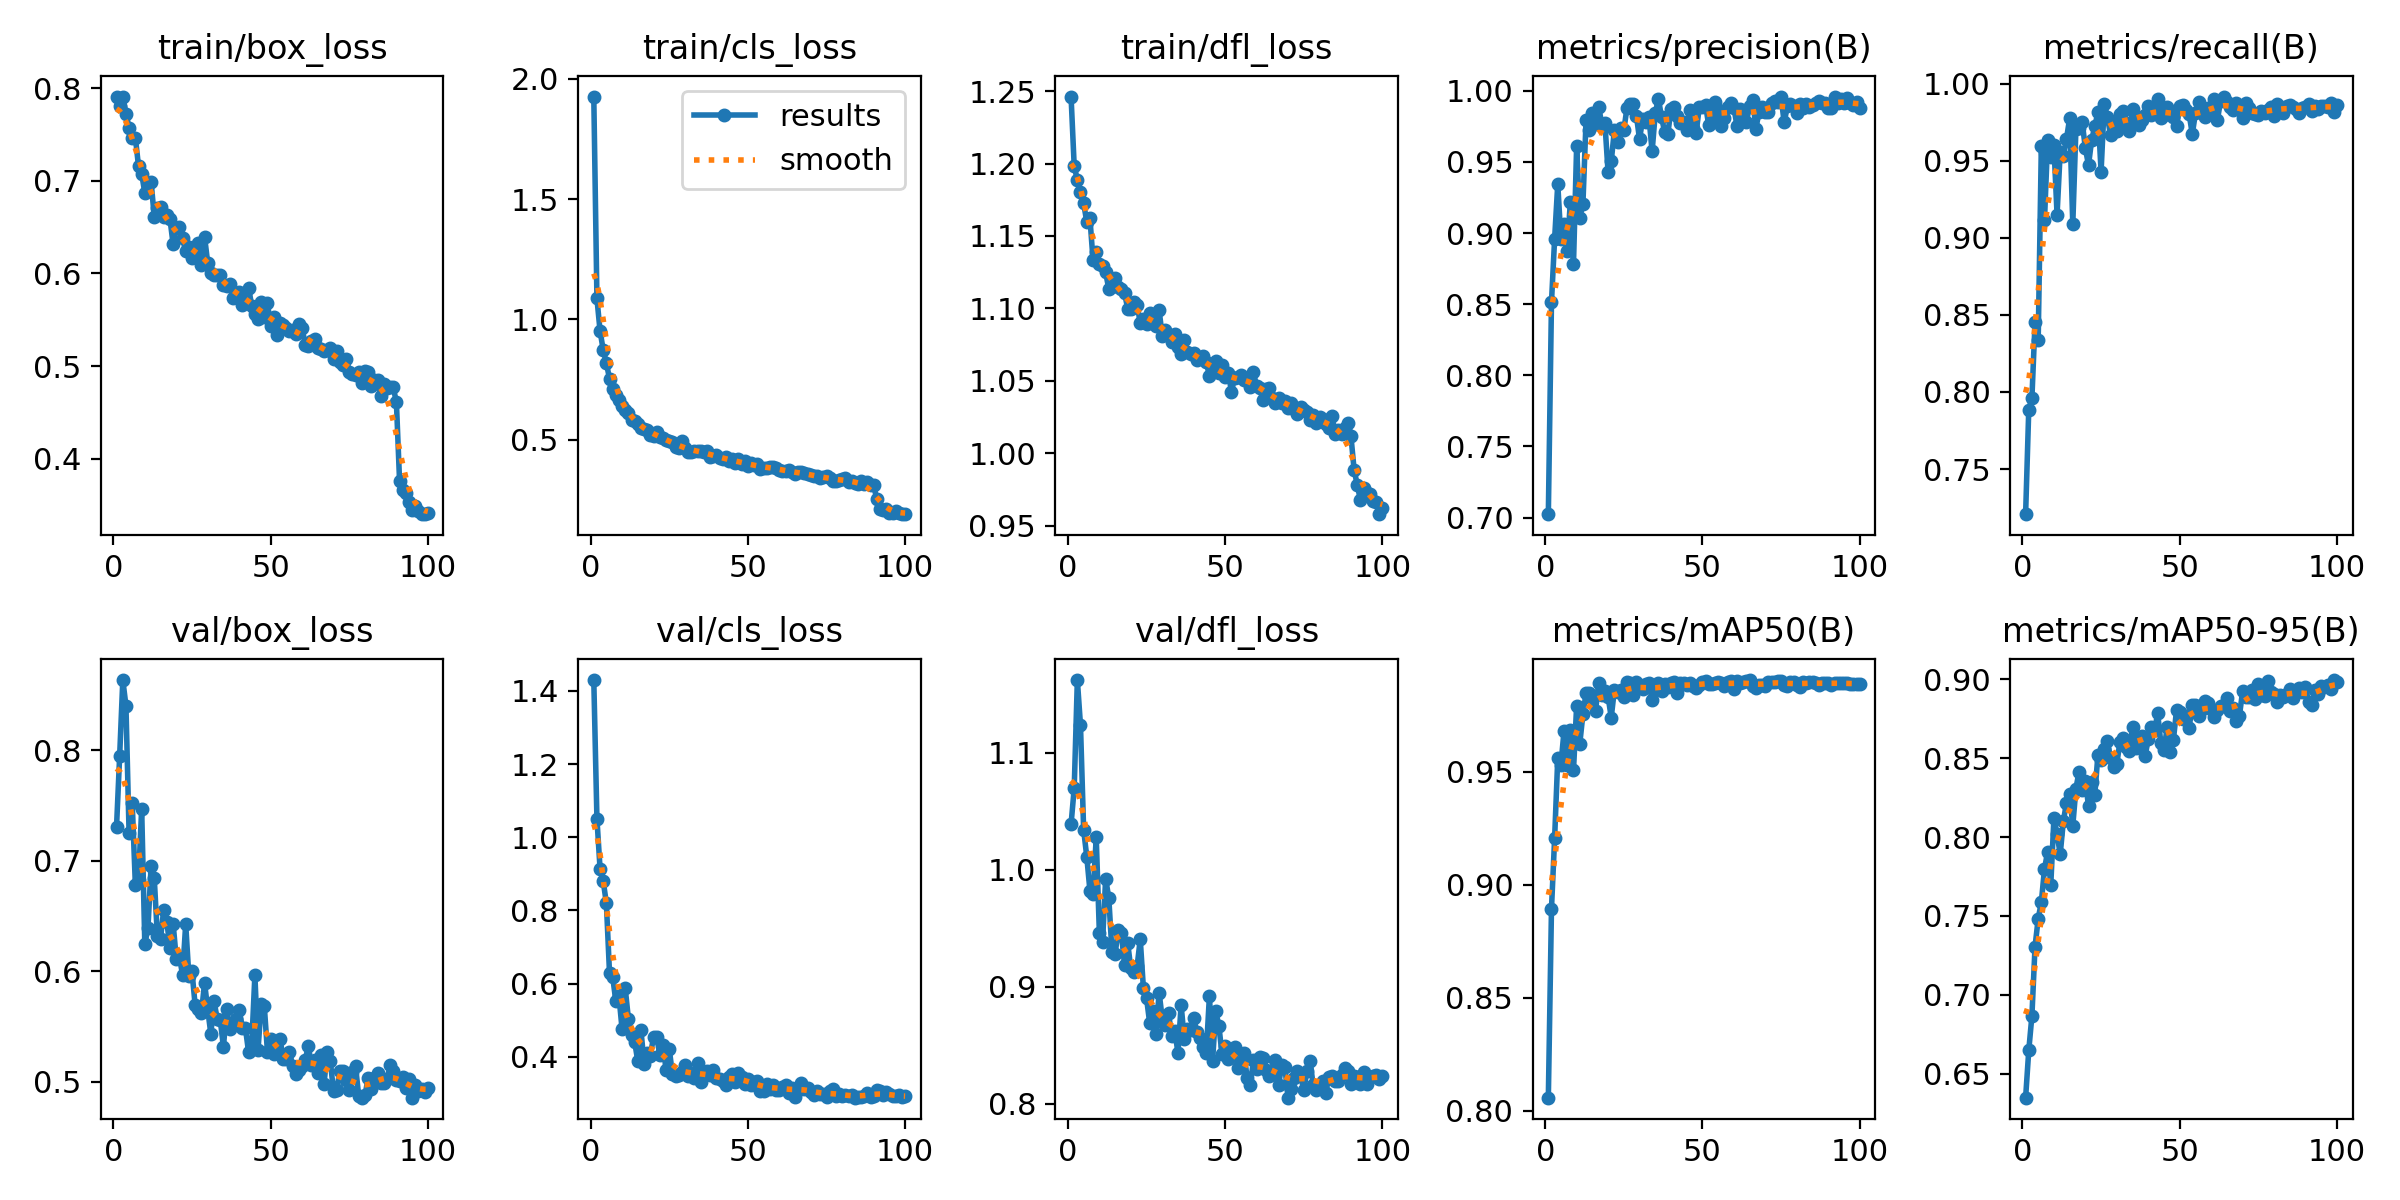

The data file committed next to this chart (first rows):
epoch, time, train/box_loss, train/cls_loss, train/dfl_loss, metrics/precision(B), metrics/recall(B), metrics/mAP50(B), metrics/mAP50-95(B), val/box_loss, val/cls_loss, val/dfl_loss, lr/pg0, lr/pg1, lr/pg2
1, 17.36, 0.79, 1.926, 1.246, 0.7024, 0.7207, 0.8058, 0.6349, 0.7302, 1.43, 1.039, 0.0004137, 0.0004137, 0.0004137
2, 32.88, 0.7805, 1.087, 1.198, 0.8514, 0.7885, 0.8894, 0.6648, 0.7946, 1.051, 1.07, 0.0008222, 0.0008222, 0.0008222
3, 48.24, 0.7908, 0.9512, 1.189, 0.896, 0.7959, 0.9206, 0.6867, 0.8633, 0.9133, 1.162, 0.001222, 0.001222, 0.001222
4, 63.64, 0.7722, 0.8725, 1.18, 0.9345, 0.8454, 0.9561, 0.7306, 0.8403, 0.8802, 1.123, 0.001213, 0.001213, 0.001213
5, 78.92, 0.7572, 0.818, 1.173, 0.8955, 0.8336, 0.953, 0.7483, 0.7248, 0.82, 1.034, 0.0012, 0.0012, 0.0012
6, 93.97, 0.746, 0.7535, 1.16, 0.9063, 0.9597, 0.9681, 0.7588, 0.7519, 0.6297, 1.011, 0.001188, 0.001188, 0.001188
7, 108.8, 0.7465, 0.7117, 1.162, 0.8872, 0.9113, 0.9528, 0.7798, 0.6776, 0.6192, 0.9822, 0.001176, 0.001176, 0.001176
8, 123.9, 0.7155, 0.6843, 1.133, 0.9221, 0.9632, 0.9684, 0.7907, 0.683, 0.5527, 0.9789, 0.001163, 0.001163, 0.001163
9, 138.6, 0.7077, 0.6626, 1.139, 0.8782, 0.9525, 0.9506, 0.7697, 0.747, 0.5659, 1.028, 0.001151, 0.001151, 0.001151
10, 153.3, 0.6866, 0.6384, 1.13, 0.9611, 0.9599, 0.979, 0.8118, 0.6243, 0.4751, 0.9463, 0.001139, 0.001139, 0.001139
11, 168.8, 0.6963, 0.6212, 1.129, 0.9104, 0.915, 0.9624, 0.802, 0.6393, 0.5871, 0.938, 0.001126, 0.001126, 0.001126
12, 183.9, 0.6991, 0.6091, 1.125, 0.9207, 0.9558, 0.9754, 0.7892, 0.695, 0.5045, 0.9924, 0.001114, 0.001114, 0.001114
13, 198.5, 0.6612, 0.5812, 1.113, 0.9795, 0.9533, 0.9848, 0.8101, 0.6843, 0.4603, 0.9759, 0.001102, 0.001102, 0.001102
14, 213.2, 0.671, 0.5779, 1.119, 0.9721, 0.9642, 0.9846, 0.8218, 0.6316, 0.4409, 0.9301, 0.001089, 0.001089, 0.001089
15, 227.7, 0.672, 0.5656, 1.121, 0.9843, 0.9774, 0.9819, 0.8272, 0.6296, 0.3878, 0.9281, 0.001077, 0.001077, 0.001077
16, 242.4, 0.6613, 0.5477, 1.115, 0.9767, 0.9086, 0.9766, 0.8072, 0.6555, 0.4726, 0.9482, 0.001064, 0.001064, 0.001064
17, 257.1, 0.6631, 0.5429, 1.113, 0.9885, 0.9707, 0.9892, 0.8308, 0.645, 0.3818, 0.9459, 0.001052, 0.001052, 0.001052
18, 272, 0.6587, 0.5383, 1.111, 0.9768, 0.9713, 0.9839, 0.8415, 0.6215, 0.4101, 0.9187, 0.00104, 0.00104, 0.00104
19, 287.1, 0.6314, 0.5187, 1.1, 0.977, 0.9748, 0.9855, 0.8297, 0.6432, 0.403, 0.9375, 0.001027, 0.001027, 0.001027
20, 302.2, 0.6493, 0.5161, 1.099, 0.9427, 0.9581, 0.9832, 0.8355, 0.6115, 0.4557, 0.9157, 0.001015, 0.001015, 0.001015
21, 317.4, 0.6497, 0.531, 1.104, 0.9503, 0.9471, 0.9739, 0.8198, 0.6129, 0.4548, 0.9127, 0.001002, 0.001002, 0.001002
22, 332.4, 0.6378, 0.5127, 1.103, 0.9723, 0.9634, 0.9862, 0.835, 0.5971, 0.4042, 0.9175, 0.0009901, 0.0009901, 0.0009901
23, 347, 0.6239, 0.5054, 1.09, 0.9638, 0.9722, 0.985, 0.827, 0.6427, 0.4328, 0.9406, 0.0009778, 0.0009778, 0.0009778
24, 361.8, 0.628, 0.4969, 1.093, 0.9738, 0.9815, 0.9862, 0.8521, 0.596, 0.3634, 0.8989, 0.0009654, 0.0009654, 0.0009654
25, 376.3, 0.6165, 0.4959, 1.089, 0.9721, 0.9429, 0.9832, 0.849, 0.6, 0.4215, 0.8903, 0.000953, 0.000953, 0.000953
26, 391, 0.6177, 0.4887, 1.097, 0.9879, 0.9867, 0.9897, 0.856, 0.5695, 0.353, 0.8692, 0.0009406, 0.0009406, 0.0009406
27, 405.7, 0.633, 0.47, 1.094, 0.9906, 0.9787, 0.989, 0.8607, 0.5656, 0.3482, 0.8792, 0.0009283, 0.0009283, 0.0009283
28, 420.7, 0.6087, 0.4644, 1.088, 0.9904, 0.9666, 0.984, 0.8501, 0.5621, 0.3492, 0.8599, 0.0009159, 0.0009159, 0.0009159
29, 435.3, 0.6396, 0.4937, 1.099, 0.9825, 0.9749, 0.9894, 0.8445, 0.5896, 0.3585, 0.8951, 0.0009035, 0.0009035, 0.0009035
30, 450.3, 0.6112, 0.4632, 1.081, 0.966, 0.9691, 0.9875, 0.8462, 0.5655, 0.3776, 0.8727, 0.0008911, 0.0008911, 0.0008911
31, 465.1, 0.6003, 0.4482, 1.085, 0.9801, 0.98, 0.9865, 0.8605, 0.5435, 0.3479, 0.8678, 0.0008787, 0.0008787, 0.0008787
32, 479.7, 0.5986, 0.449, 1.082, 0.9781, 0.9823, 0.9887, 0.8626, 0.5735, 0.3555, 0.8774, 0.0008664, 0.0008664, 0.0008664
33, 494.5, 0.5988, 0.4539, 1.076, 0.9812, 0.9747, 0.9894, 0.8572, 0.5571, 0.3427, 0.8581, 0.000854, 0.000854, 0.000854
34, 509.6, 0.5984, 0.4538, 1.082, 0.9573, 0.9692, 0.9816, 0.8544, 0.5558, 0.3831, 0.8623, 0.0008416, 0.0008416, 0.0008416
35, 524.6, 0.5872, 0.4538, 1.073, 0.9842, 0.9836, 0.9863, 0.8698, 0.5316, 0.331, 0.8433, 0.0008293, 0.0008293, 0.0008293
36, 539.7, 0.5867, 0.4471, 1.069, 0.9943, 0.9786, 0.9891, 0.8565, 0.5659, 0.3502, 0.8844, 0.0008169, 0.0008169, 0.0008169
37, 555, 0.5883, 0.4542, 1.078, 0.9814, 0.9732, 0.9858, 0.8627, 0.5475, 0.3605, 0.8552, 0.0008045, 0.0008045, 0.0008045
38, 570.1, 0.5736, 0.4289, 1.07, 0.9708, 0.9762, 0.9888, 0.8639, 0.5526, 0.3491, 0.8644, 0.0007921, 0.0007921, 0.0007921
39, 584.8, 0.5778, 0.4301, 1.069, 0.9696, 0.9795, 0.9876, 0.8516, 0.557, 0.3645, 0.8634, 0.0007797, 0.0007797, 0.0007797
40, 599.5, 0.5802, 0.4354, 1.069, 0.9872, 0.9856, 0.9892, 0.8619, 0.5653, 0.3428, 0.8734, 0.0007674, 0.0007674, 0.0007674
41, 614.3, 0.5654, 0.4217, 1.065, 0.9882, 0.9798, 0.9897, 0.8698, 0.5493, 0.3407, 0.8612, 0.000755, 0.000755, 0.000755
42, 629.2, 0.5786, 0.4201, 1.066, 0.9821, 0.9809, 0.9846, 0.8679, 0.5485, 0.3332, 0.8566, 0.0007426, 0.0007426, 0.0007426
43, 644, 0.5841, 0.4293, 1.067, 0.9771, 0.99, 0.9891, 0.8783, 0.5269, 0.3243, 0.8485, 0.0007302, 0.0007302, 0.0007302
44, 658.7, 0.5653, 0.4098, 1.063, 0.9783, 0.9779, 0.9891, 0.8596, 0.5342, 0.3463, 0.8435, 0.0007179, 0.0007179, 0.0007179
45, 673.4, 0.5562, 0.4195, 1.053, 0.9721, 0.9794, 0.9882, 0.8549, 0.5965, 0.3526, 0.8924, 0.0007055, 0.0007055, 0.0007055
46, 688.2, 0.5504, 0.4022, 1.058, 0.9861, 0.985, 0.9891, 0.8694, 0.5289, 0.3304, 0.8369, 0.0006931, 0.0006931, 0.0006931
47, 702.9, 0.5693, 0.4178, 1.064, 0.974, 0.9812, 0.9877, 0.8542, 0.5702, 0.355, 0.8791, 0.0006808, 0.0006808, 0.0006808
48, 717.6, 0.5526, 0.3969, 1.055, 0.9704, 0.9782, 0.9869, 0.8617, 0.5683, 0.3438, 0.8667, 0.0006684, 0.0006684, 0.0006684
49, 732.2, 0.5679, 0.4102, 1.061, 0.9884, 0.9722, 0.9882, 0.8807, 0.527, 0.3258, 0.8424, 0.000656, 0.000656, 0.000656
50, 747.1, 0.5429, 0.3892, 1.053, 0.9887, 0.9854, 0.9895, 0.8794, 0.539, 0.3393, 0.8493, 0.0006436, 0.0006436, 0.0006436
51, 762.1, 0.5534, 0.4015, 1.055, 0.9898, 0.9863, 0.99, 0.8748, 0.5249, 0.3228, 0.8382, 0.0006312, 0.0006312, 0.0006312
52, 777.6, 0.5333, 0.3933, 1.043, 0.9756, 0.9831, 0.9887, 0.8768, 0.5268, 0.332, 0.8436, 0.0006189, 0.0006189, 0.0006189
53, 793.7, 0.5465, 0.3974, 1.052, 0.9812, 0.9802, 0.9887, 0.8694, 0.539, 0.3344, 0.8487, 0.0006065, 0.0006065, 0.0006065
54, 808.8, 0.544, 0.3769, 1.052, 0.9923, 0.9673, 0.9892, 0.8836, 0.5207, 0.3079, 0.8309, 0.0005941, 0.0005941, 0.0005941
55, 823.5, 0.5416, 0.3811, 1.054, 0.9864, 0.9808, 0.9897, 0.8838, 0.5204, 0.3061, 0.8348, 0.0005818, 0.0005818, 0.0005818
56, 838.4, 0.5379, 0.3837, 1.051, 0.9753, 0.9878, 0.9891, 0.877, 0.5267, 0.3268, 0.8436, 0.0005694, 0.0005694, 0.0005694
57, 853.9, 0.539, 0.3873, 1.051, 0.9808, 0.9811, 0.9879, 0.8811, 0.5149, 0.3118, 0.8218, 0.000557, 0.000557, 0.000557
58, 871.4, 0.5349, 0.3864, 1.045, 0.9889, 0.9785, 0.9896, 0.8864, 0.5068, 0.3227, 0.8163, 0.0005446, 0.0005446, 0.0005446
59, 888.7, 0.545, 0.3831, 1.056, 0.9914, 0.984, 0.99, 0.8847, 0.5106, 0.3094, 0.8373, 0.0005322, 0.0005322, 0.0005322
60, 905.9, 0.5416, 0.3724, 1.046, 0.9881, 0.9826, 0.9866, 0.8814, 0.5143, 0.3085, 0.83, 0.0005199, 0.0005199, 0.0005199
... 40 more rows
